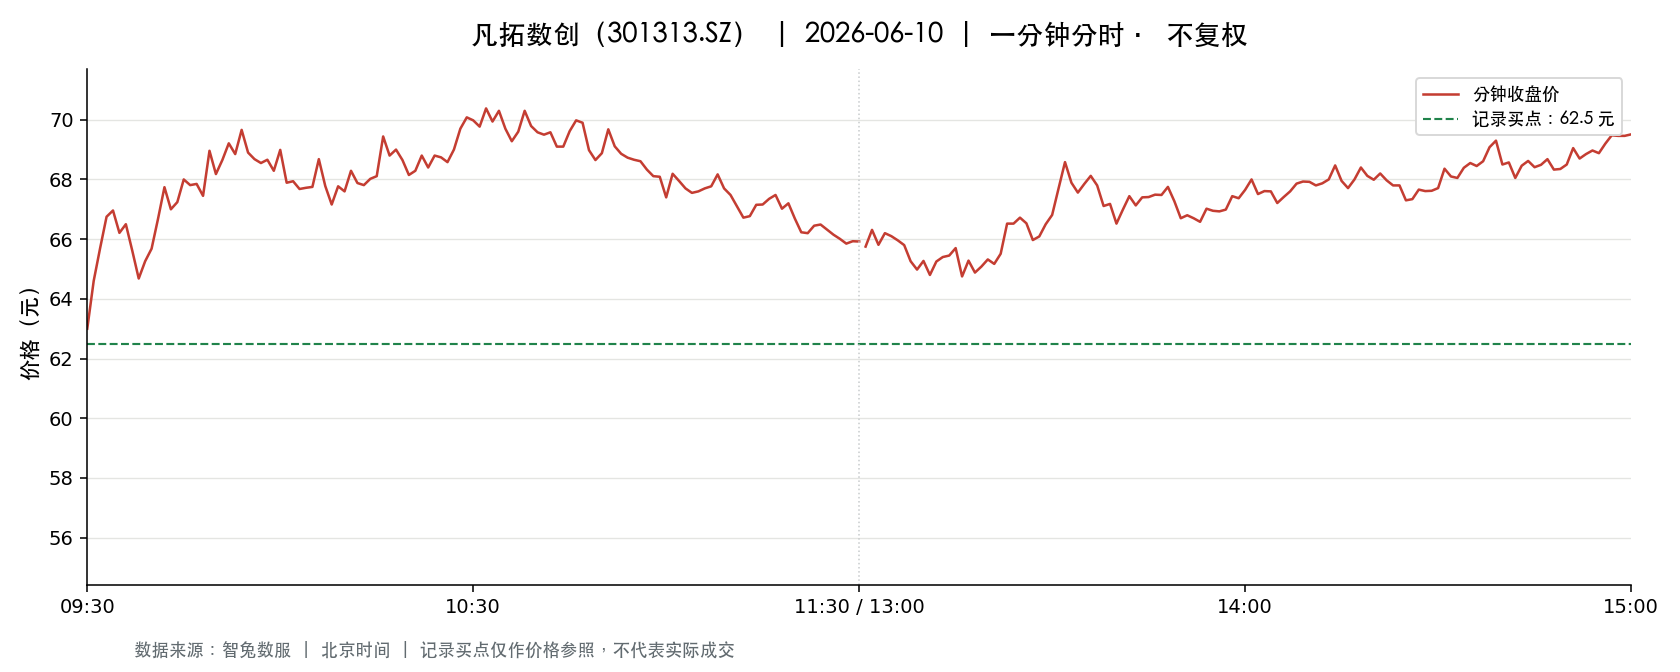

The data file committed next to this chart (first rows):
t, o, h, l, c, v, a, pc, sf
2026-06-10 09:30:00, 63.0, 63.0, 63.0, 63.0, 4812, 30315600, 64.63, 0.0
2026-06-10 09:31:00, 62.99, 64.6, 62.1, 64.6, 10921, 68947951, 63.0, 0.0
2026-06-10 09:32:00, 64.46, 65.8, 63.82, 65.7, 11216, 72272397, 64.6, 0.0
2026-06-10 09:33:00, 65.88, 68.0, 65.88, 66.75, 11942, 79572820, 65.7, 0.0
2026-06-10 09:34:00, 66.65, 67.0, 65.91, 66.96, 9422, 62369818, 66.75, 0.0
2026-06-10 09:35:00, 67.1, 67.69, 66.21, 66.21, 10081, 67692432, 66.96, 0.0
2026-06-10 09:36:00, 66.12, 66.71, 66.0, 66.5, 8497, 56378177, 66.21, 0.0
2026-06-10 09:37:00, 66.44, 66.44, 65.58, 65.61, 5536, 36508088, 66.5, 0.0
2026-06-10 09:38:00, 65.48, 65.48, 64.38, 64.68, 7053, 45687527, 65.61, 0.0
2026-06-10 09:39:00, 64.88, 65.68, 64.88, 65.26, 3631, 23719367, 64.68, 0.0
2026-06-10 09:40:00, 65.02, 65.68, 65.02, 65.68, 3766, 24625230, 65.26, 0.0
2026-06-10 09:41:00, 65.67, 66.68, 65.67, 66.68, 3468, 22940175, 65.68, 0.0
2026-06-10 09:42:00, 66.77, 67.76, 66.77, 67.74, 7157, 48262224, 66.68, 0.0
2026-06-10 09:43:00, 67.98, 68.2, 67.0, 67.0, 9289, 62789681, 67.74, 0.0
2026-06-10 09:44:00, 66.9, 67.47, 66.9, 67.24, 4304, 28887229, 67.0, 0.0
2026-06-10 09:45:00, 67.31, 68.04, 67.3, 68.0, 6434, 43664823, 67.24, 0.0
2026-06-10 09:46:00, 67.84, 67.84, 67.2, 67.81, 2677, 18079785, 68.0, 0.0
2026-06-10 09:47:00, 67.81, 67.94, 67.71, 67.85, 2633, 17862440, 67.81, 0.0
2026-06-10 09:48:00, 67.78, 67.78, 67.24, 67.45, 2885, 19473112, 67.85, 0.0
2026-06-10 09:49:00, 67.45, 69.13, 67.45, 68.96, 5346, 36574677, 67.45, 0.0
2026-06-10 09:50:00, 68.83, 68.93, 68.0, 68.18, 2666, 18258969, 68.96, 0.0
2026-06-10 09:51:00, 68.19, 68.65, 67.3, 68.65, 2428, 16512164, 68.18, 0.0
2026-06-10 09:52:00, 68.72, 69.75, 68.72, 69.21, 3955, 27386444, 68.65, 0.0
2026-06-10 09:53:00, 69.22, 69.23, 68.22, 68.85, 2578, 17766341, 69.21, 0.0
2026-06-10 09:54:00, 68.87, 69.66, 68.85, 69.66, 1919, 13259304, 68.85, 0.0
2026-06-10 09:55:00, 69.42, 69.42, 68.88, 68.9, 2671, 18469293, 69.66, 0.0
2026-06-10 09:56:00, 68.82, 69.0, 68.32, 68.68, 2402, 16500827, 68.9, 0.0
2026-06-10 09:57:00, 68.4, 68.55, 67.94, 68.55, 2319, 15809765, 68.68, 0.0
2026-06-10 09:58:00, 68.55, 69.0, 68.55, 68.66, 1641, 11285625, 68.55, 0.0
2026-06-10 09:59:00, 69.0, 69.0, 68.27, 68.29, 2015, 13815590, 68.66, 0.0
2026-06-10 10:00:00, 68.25, 69.02, 68.25, 68.99, 2294, 15774565, 68.29, 0.0
2026-06-10 10:01:00, 68.67, 68.7, 67.89, 67.89, 1684, 11492070, 68.99, 0.0
2026-06-10 10:02:00, 67.89, 68.4, 67.89, 67.94, 1867, 12697173, 67.89, 0.0
2026-06-10 10:03:00, 67.8, 67.84, 67.01, 67.68, 3666, 24662419, 67.94, 0.0
2026-06-10 10:04:00, 67.71, 68.38, 67.51, 67.72, 1180, 8018014, 67.68, 0.0
2026-06-10 10:05:00, 68.0, 68.43, 67.75, 67.75, 1713, 11662242, 67.72, 0.0
2026-06-10 10:06:00, 67.75, 68.68, 67.75, 68.68, 1606, 10935520, 67.75, 0.0
2026-06-10 10:07:00, 68.49, 68.49, 67.77, 67.78, 1043, 7104838, 68.68, 0.0
2026-06-10 10:08:00, 67.78, 67.78, 67.16, 67.16, 1103, 7428387, 67.78, 0.0
2026-06-10 10:09:00, 67.01, 67.77, 67.01, 67.77, 1436, 9652296, 67.16, 0.0
2026-06-10 10:10:00, 67.81, 67.81, 67.51, 67.6, 958.0, 6481220, 67.77, 0.0
2026-06-10 10:11:00, 67.6, 68.45, 67.6, 68.29, 1129, 7678600, 67.6, 0.0
2026-06-10 10:12:00, 68.29, 68.29, 67.88, 67.88, 1265, 8605827, 68.29, 0.0
2026-06-10 10:13:00, 67.78, 67.81, 67.73, 67.81, 484.0, 3280637, 67.88, 0.0
2026-06-10 10:14:00, 67.81, 68.26, 67.81, 68.02, 784.0, 5325559, 67.81, 0.0
2026-06-10 10:15:00, 68.1, 68.44, 68.1, 68.11, 1358, 9280957, 68.02, 0.0
2026-06-10 10:16:00, 68.1, 69.44, 68.1, 69.44, 2033, 13991808, 68.11, 0.0
2026-06-10 10:17:00, 69.45, 69.45, 67.92, 68.8, 1590, 10963584, 69.44, 0.0
2026-06-10 10:18:00, 68.81, 69.03, 68.81, 69.0, 919.0, 6337323, 68.8, 0.0
2026-06-10 10:19:00, 68.88, 69.0, 68.05, 68.65, 777.0, 5313537, 69.0, 0.0
2026-06-10 10:20:00, 68.49, 68.7, 68.15, 68.15, 616.0, 4225337, 68.65, 0.0
2026-06-10 10:21:00, 68.12, 68.49, 68.0, 68.29, 644.0, 4392308, 68.15, 0.0
2026-06-10 10:22:00, 68.29, 68.95, 68.29, 68.8, 866.0, 5953527, 68.29, 0.0
2026-06-10 10:23:00, 68.7, 68.79, 68.38, 68.4, 434.0, 2975989, 68.8, 0.0
2026-06-10 10:24:00, 68.4, 68.8, 68.4, 68.8, 376.0, 2576029, 68.4, 0.0
2026-06-10 10:25:00, 68.83, 68.88, 68.55, 68.74, 778.0, 5350552, 68.8, 0.0
2026-06-10 10:26:00, 68.74, 68.74, 68.55, 68.58, 346.0, 2374865, 68.74, 0.0
2026-06-10 10:27:00, 68.58, 69.0, 68.58, 69.0, 968.0, 6662358, 68.58, 0.0
2026-06-10 10:28:00, 69.03, 69.7, 69.01, 69.7, 1286, 8922087, 69.0, 0.0
2026-06-10 10:29:00, 69.75, 70.08, 69.75, 70.08, 4093, 28633741, 69.7, 0.0
... 181 more rows
